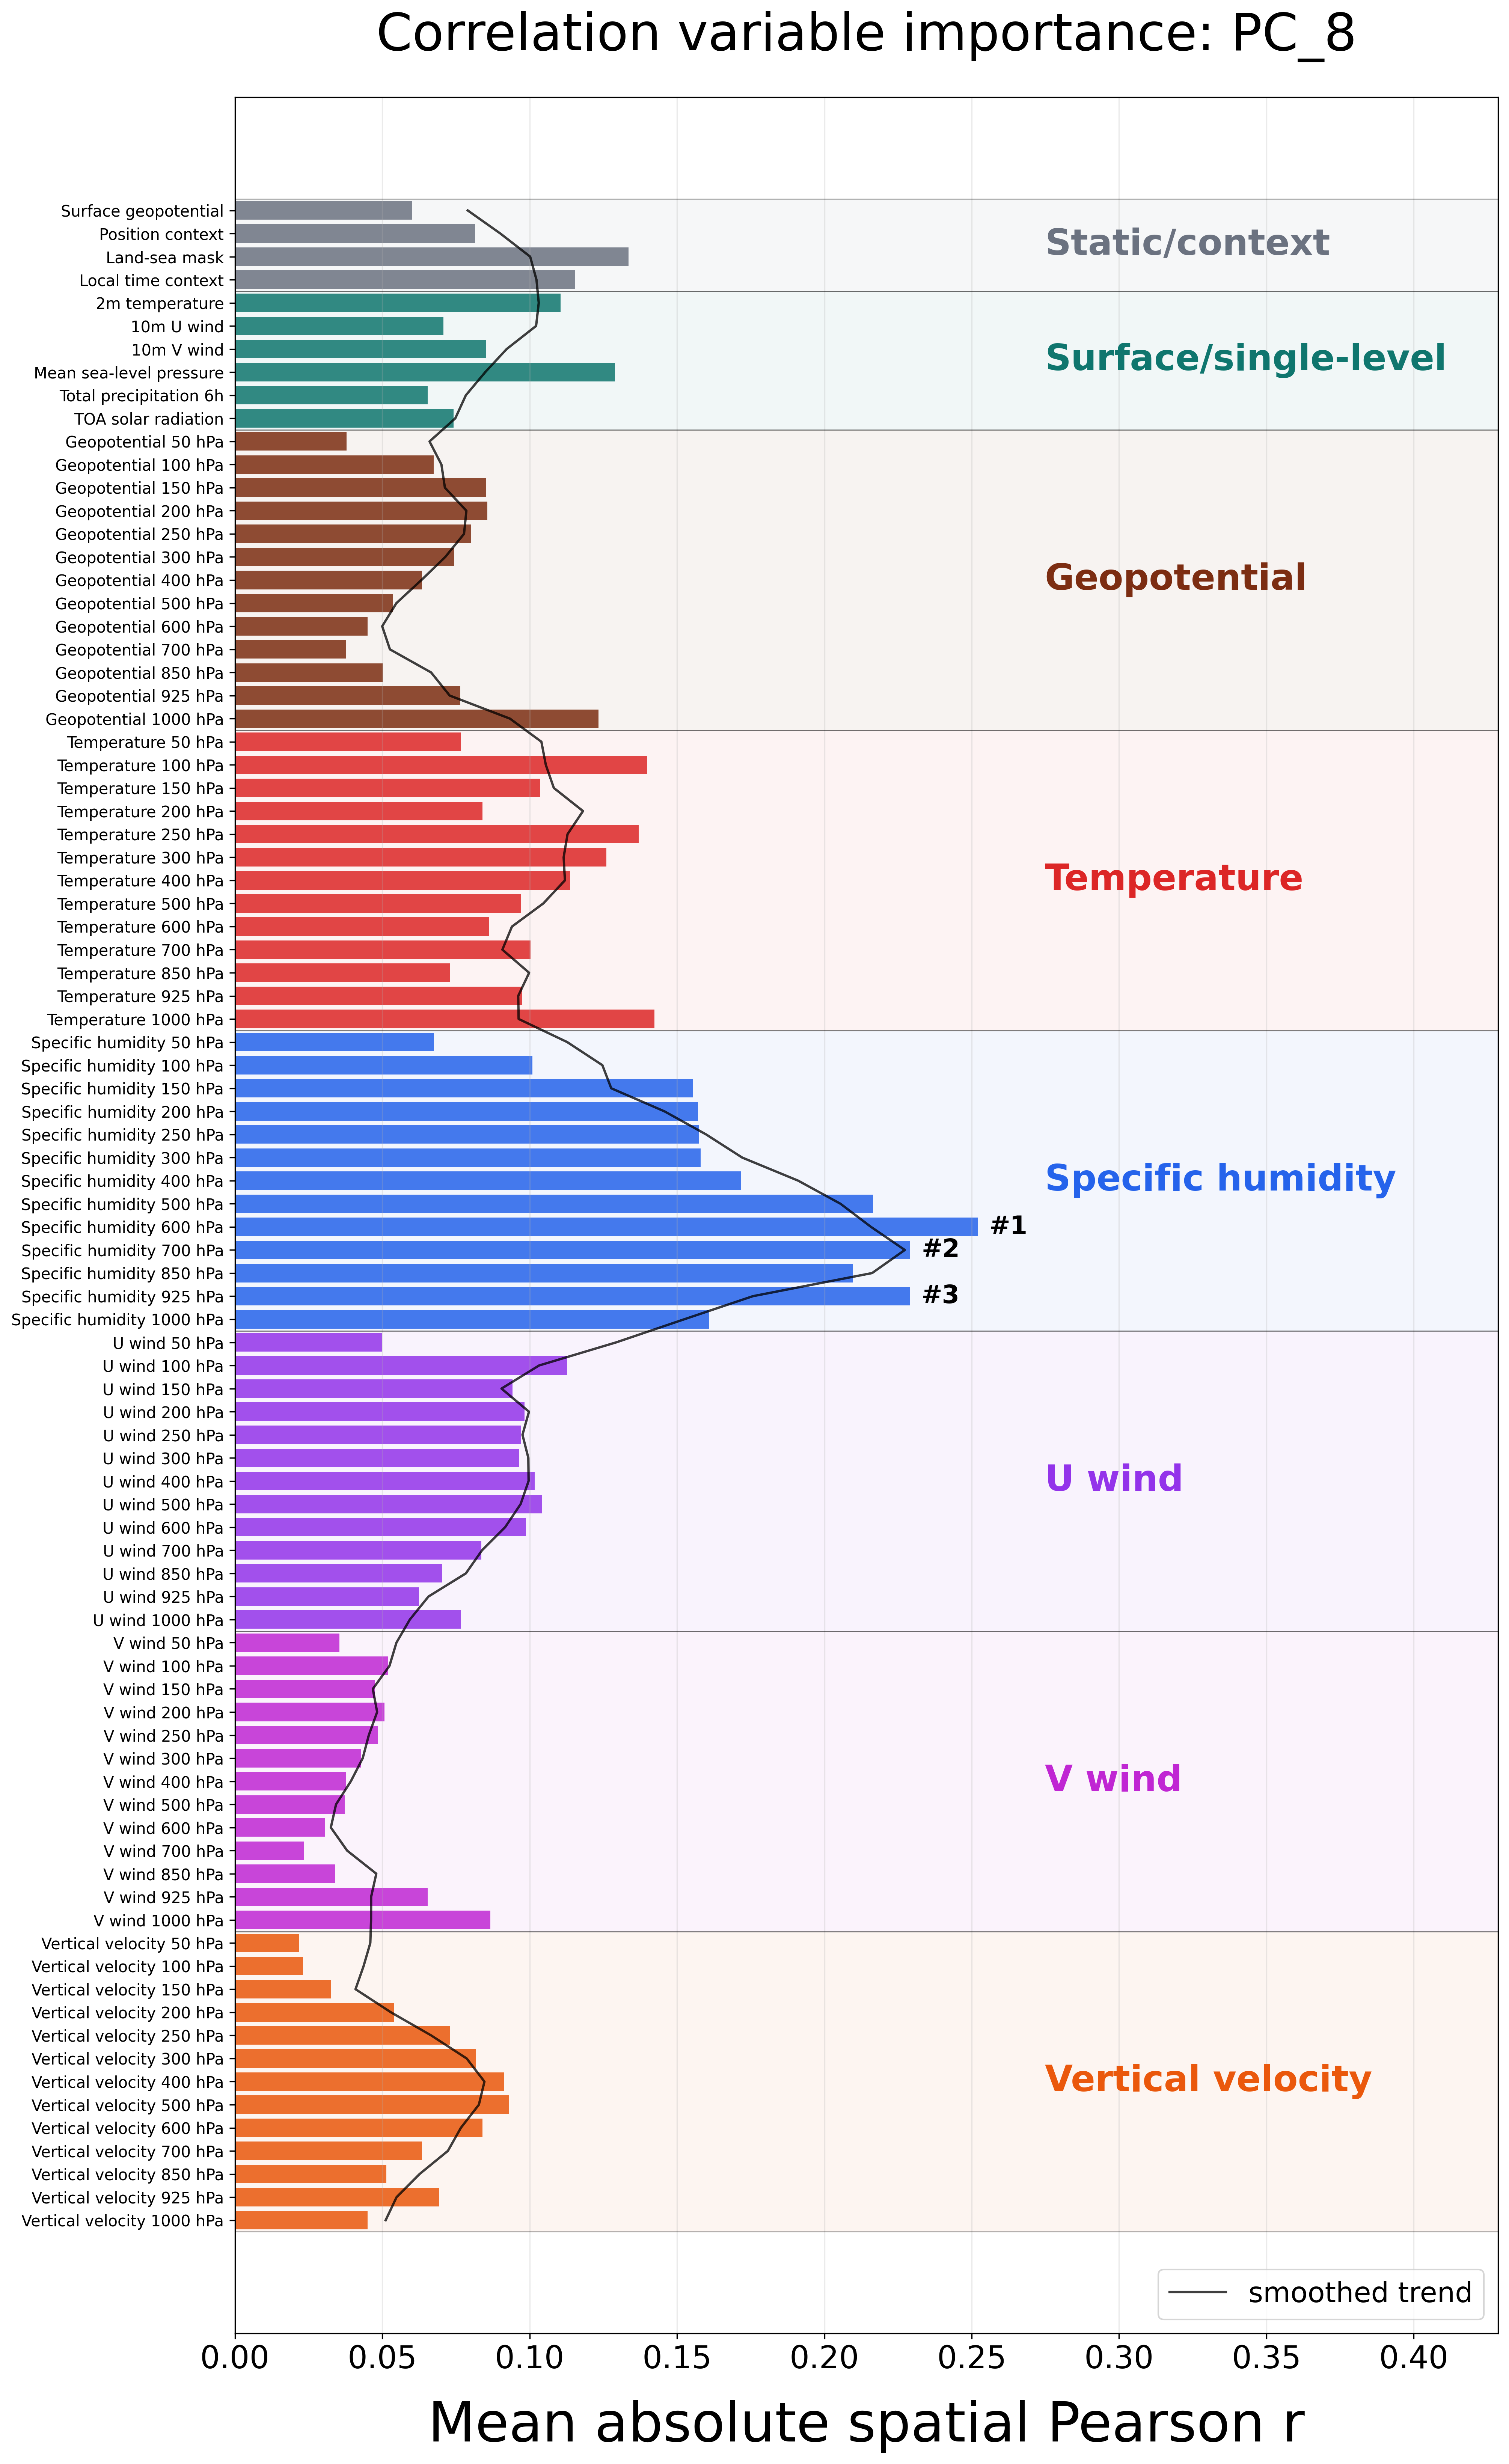

Values plotted in this chart, from the file beside it:
feature, label, category, score
geopotential_at_surface, Surface geopotential, Static/context, 0.05999
position_context, Position context, Static/context, 0.08145
land_sea_mask, Land-sea mask, Static/context, 0.1335
local_time_context, Local time context, Static/context, 0.1154
2m_temperature, 2m temperature, Surface/single-level, 0.1105
10m_u_component_of_wind, 10m U wind, Surface/single-level, 0.07071
10m_v_component_of_wind, 10m V wind, Surface/single-level, 0.08531
mean_sea_level_pressure, Mean sea-level pressure, Surface/single-level, 0.129
total_precipitation_6hr, Total precipitation 6h, Surface/single-level, 0.06545
toa_incident_solar_radiation, TOA solar radiation, Surface/single-level, 0.07419
geopotential_lev08, Geopotential 50 hPa, Geopotential, 0.03783
geopotential_lev10, Geopotential 100 hPa, Geopotential, 0.06739
geopotential_lev12, Geopotential 150 hPa, Geopotential, 0.0853
geopotential_lev14, Geopotential 200 hPa, Geopotential, 0.08564
geopotential_lev16, Geopotential 250 hPa, Geopotential, 0.08007
geopotential_lev17, Geopotential 300 hPa, Geopotential, 0.07426
geopotential_lev19, Geopotential 400 hPa, Geopotential, 0.06345
geopotential_lev21, Geopotential 500 hPa, Geopotential, 0.05353
geopotential_lev23, Geopotential 600 hPa, Geopotential, 0.04507
geopotential_lev25, Geopotential 700 hPa, Geopotential, 0.03761
geopotential_lev30, Geopotential 850 hPa, Geopotential, 0.05023
geopotential_lev33, Geopotential 925 hPa, Geopotential, 0.07654
geopotential_lev36, Geopotential 1000 hPa, Geopotential, 0.1234
temperature_lev08, Temperature 50 hPa, Temperature, 0.07659
temperature_lev10, Temperature 100 hPa, Temperature, 0.1399
temperature_lev12, Temperature 150 hPa, Temperature, 0.1035
temperature_lev14, Temperature 200 hPa, Temperature, 0.08401
temperature_lev16, Temperature 250 hPa, Temperature, 0.137
temperature_lev17, Temperature 300 hPa, Temperature, 0.1261
temperature_lev19, Temperature 400 hPa, Temperature, 0.1137
temperature_lev21, Temperature 500 hPa, Temperature, 0.09693
temperature_lev23, Temperature 600 hPa, Temperature, 0.08615
temperature_lev25, Temperature 700 hPa, Temperature, 0.1003
temperature_lev30, Temperature 850 hPa, Temperature, 0.07293
temperature_lev33, Temperature 925 hPa, Temperature, 0.09742
temperature_lev36, Temperature 1000 hPa, Temperature, 0.1423
specific_humidity_lev08, Specific humidity 50 hPa, Specific humidity, 0.06763
specific_humidity_lev10, Specific humidity 100 hPa, Specific humidity, 0.101
specific_humidity_lev12, Specific humidity 150 hPa, Specific humidity, 0.1553
specific_humidity_lev14, Specific humidity 200 hPa, Specific humidity, 0.1571
specific_humidity_lev16, Specific humidity 250 hPa, Specific humidity, 0.1574
specific_humidity_lev17, Specific humidity 300 hPa, Specific humidity, 0.158
specific_humidity_lev19, Specific humidity 400 hPa, Specific humidity, 0.1717
specific_humidity_lev21, Specific humidity 500 hPa, Specific humidity, 0.2165
specific_humidity_lev23, Specific humidity 600 hPa, Specific humidity, 0.2521
specific_humidity_lev25, Specific humidity 700 hPa, Specific humidity, 0.2292
specific_humidity_lev30, Specific humidity 850 hPa, Specific humidity, 0.2097
specific_humidity_lev33, Specific humidity 925 hPa, Specific humidity, 0.2291
specific_humidity_lev36, Specific humidity 1000 hPa, Specific humidity, 0.1609
u_component_of_wind_lev08, U wind 50 hPa, U wind, 0.04989
u_component_of_wind_lev10, U wind 100 hPa, U wind, 0.1127
u_component_of_wind_lev12, U wind 150 hPa, U wind, 0.09421
u_component_of_wind_lev14, U wind 200 hPa, U wind, 0.09832
u_component_of_wind_lev16, U wind 250 hPa, U wind, 0.09717
u_component_of_wind_lev17, U wind 300 hPa, U wind, 0.09653
u_component_of_wind_lev19, U wind 400 hPa, U wind, 0.1016
u_component_of_wind_lev21, U wind 500 hPa, U wind, 0.1041
u_component_of_wind_lev23, U wind 600 hPa, U wind, 0.09877
u_component_of_wind_lev25, U wind 700 hPa, U wind, 0.08362
u_component_of_wind_lev30, U wind 850 hPa, U wind, 0.0703
... 28 more rows
